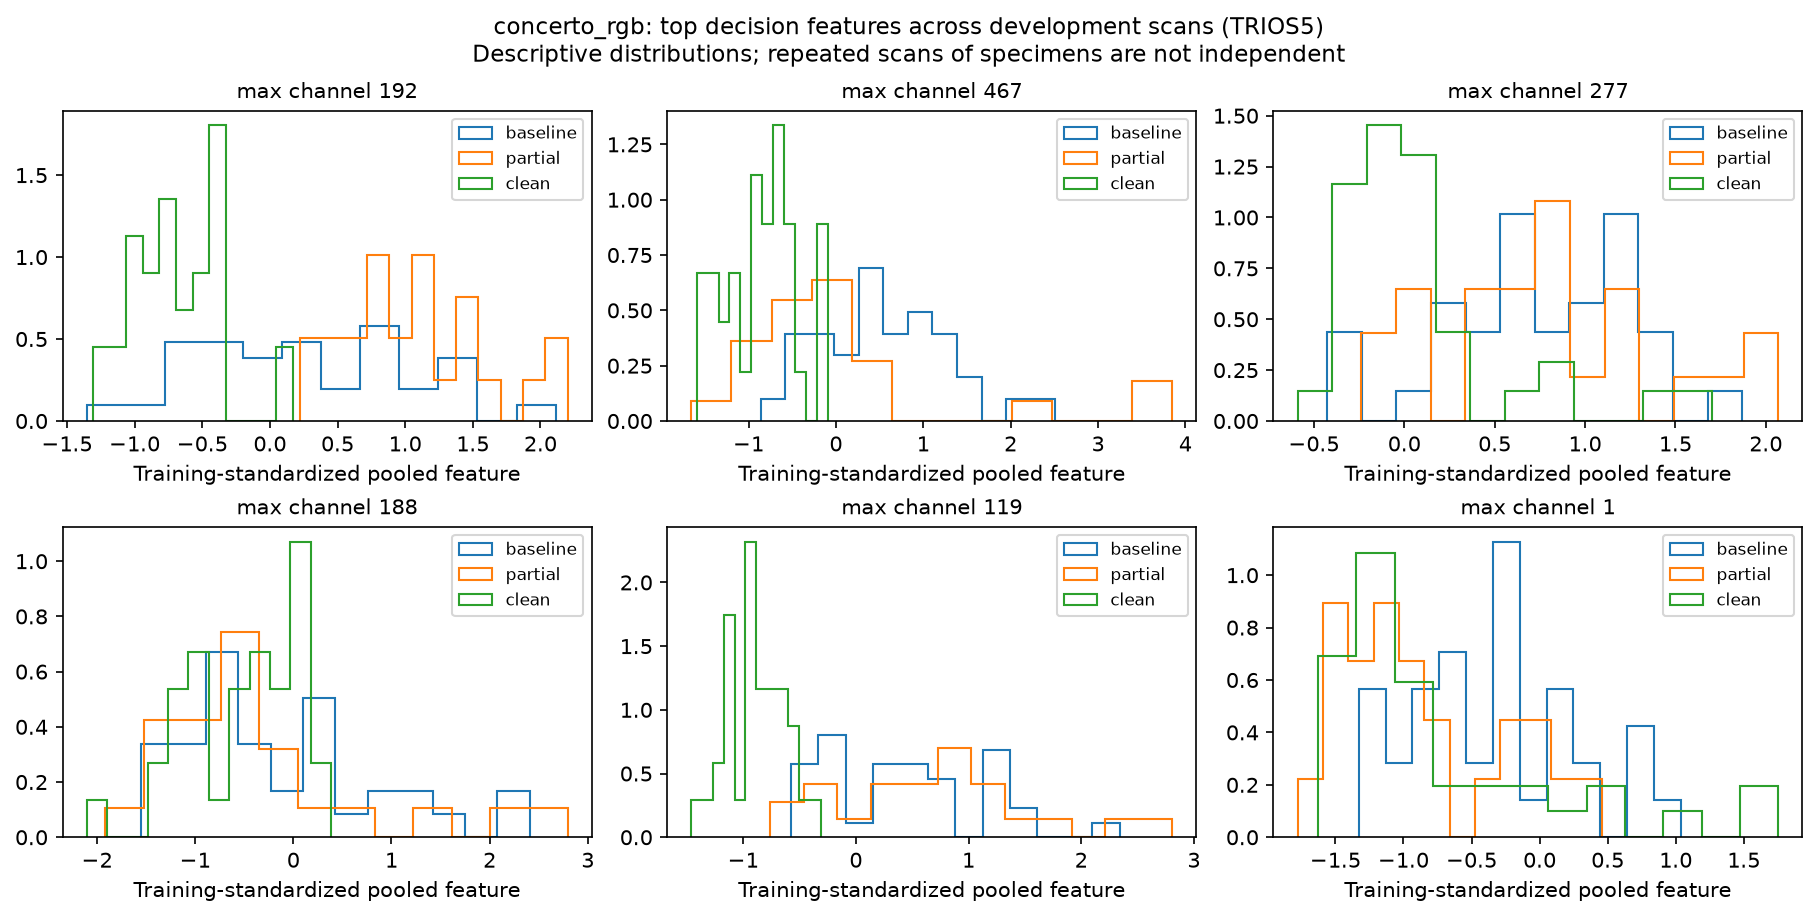

Source data for this figure (header and first rows):
scan_id, physical_id, stage, branch, channel, standardized_value
TRIOS5__BCG3T0-1, BCG3-1, baseline, max, 192, -0.3863
TRIOS5__BCG1T0-5, BCG1-5, baseline, max, 192, -0.333
TRIOS5__BCG4T0-4, BCG4-4, baseline, max, 192, -0.5025
TRIOS5__BCG2T0-5, BCG2-5, baseline, max, 192, -0.4673
TRIOS5__BCG5T0-1, BCG5-1, baseline, max, 192, -0.525
TRIOS5__BCG6T0-2, BCG6-2, baseline, max, 192, -0.07052
TRIOS5__BCG5T0-5, BCG5-5, baseline, max, 192, -1.355
TRIOS5__BCG6T0-1, BCG6-1, baseline, max, 192, -0.01215
TRIOS5__BCG2T0-2, BCG2-2, baseline, max, 192, 0.8528
TRIOS5__BCG5T0-3, BCG5-3, baseline, max, 192, 0.4701
TRIOS5__BCG2T0-7, BCG2-7, baseline, max, 192, 1.524
TRIOS5__BCG3T0-8, BCG3-8, baseline, max, 192, -0.4671
TRIOS5__BCG1T0-4, BCG1-4, baseline, max, 192, 0.197
TRIOS5__BCG4T0-6, BCG4-6, baseline, max, 192, -0.4605
TRIOS5__BCG1T0-3, BCG1-3, baseline, max, 192, -0.631
TRIOS5__BCG6T0-7, BCG6-7, baseline, max, 192, 2.112
TRIOS5__BCG1T0-7, BCG1-7, baseline, max, 192, 1.418
TRIOS5__BCG5T0-8, BCG5-8, baseline, max, 192, -0.903
TRIOS5__BCG4T0-2, BCG4-2, baseline, max, 192, -0.179
TRIOS5__BCG4T0-8, BCG4-8, baseline, max, 192, 0.1824
TRIOS5__BCG6T0-3, BCG6-3, baseline, max, 192, 0.4933
TRIOS5__BCG5T0-2, BCG5-2, baseline, max, 192, 0.1416
TRIOS5__BCG3T0-3, BCG3-3, baseline, max, 192, 0.1112
TRIOS5__BCG1T0-6, BCG1-6, baseline, max, 192, 0.9287
TRIOS5__BCG3T0-7, BCG3-7, baseline, max, 192, 0.6895
TRIOS5__BCG2T0-1, BCG2-1, baseline, max, 192, 1.512
TRIOS5__BCG2T0-3, BCG2-3, baseline, max, 192, 1.179
TRIOS5__BCG4T0-5, BCG4-5, baseline, max, 192, 0.9042
TRIOS5__BCG3T0-5, BCG3-5, baseline, max, 192, 0.02716
TRIOS5__BCG6T0-6, BCG6-6, baseline, max, 192, -0.5637
TRIOS5__BCG1T0-2, BCG1-2, baseline, max, 192, 0.1391
TRIOS5__BCG2T0-6, BCG2-6, baseline, max, 192, 1.167
TRIOS5__BCG4T0-3, BCG4-3, baseline, max, 192, -0.6904
TRIOS5__BCG3T0-6, BCG3-6, baseline, max, 192, 1.276
TRIOS5__BCG5T0-7, BCG5-7, baseline, max, 192, 0.8175
TRIOS5__BCG6T0-8, BCG6-8, baseline, max, 192, 0.7486
TRIOS5__BCG5T1-5, BCG5-5, partial, max, 192, 0.5395
TRIOS5__BCG5T1-2, BCG5-2, partial, max, 192, 0.4085
TRIOS5__BCG4T1-4, BCG4-4, partial, max, 192, 0.7569
TRIOS5__BCG4T1-6, BCG4-6, partial, max, 192, 0.9305
TRIOS5__BCG5T1-8, BCG5-8, partial, max, 192, 0.8607
TRIOS5__BCG3T1-5, BCG3-5, partial, max, 192, 0.8923
TRIOS5__BCG6T1-1, BCG6-1, partial, max, 192, 1.166
TRIOS5__BCG5T1-7, BCG5-7, partial, max, 192, 1.467
TRIOS5__BCG6T1-3, BCG6-3, partial, max, 192, 1.271
TRIOS5__BCG6T1-2, BCG6-2, partial, max, 192, 2.169
TRIOS5__BCG4T1-8, BCG4-8, partial, max, 192, 0.5777
TRIOS5__BCG3T1-1, BCG3-1, partial, max, 192, 1.645
TRIOS5__BCG5T1-1, BCG5-1, partial, max, 192, 1.057
TRIOS5__BCG3T1-7, BCG3-7, partial, max, 192, 0.8267
TRIOS5__BCG6T1-6, BCG6-6, partial, max, 192, 1.176
TRIOS5__BCG5T1-3, BCG5-3, partial, max, 192, 1.518
TRIOS5__BCG3T1-6, BCG3-6, partial, max, 192, 0.8304
TRIOS5__BCG4T1-5, BCG4-5, partial, max, 192, 0.2228
TRIOS5__BCG3T1-8, BCG3-8, partial, max, 192, 1.434
TRIOS5__BCG6T1-8, BCG6-8, partial, max, 192, 1.211
TRIOS5__BCG4T1-3, BCG4-3, partial, max, 192, 1.921
TRIOS5__BCG6T1-7, BCG6-7, partial, max, 192, 0.3609
TRIOS5__BCG3T1-3, BCG3-3, partial, max, 192, 0.5961
TRIOS5__BCG4T1-2, BCG4-2, partial, max, 192, 2.2
... 516 more rows
